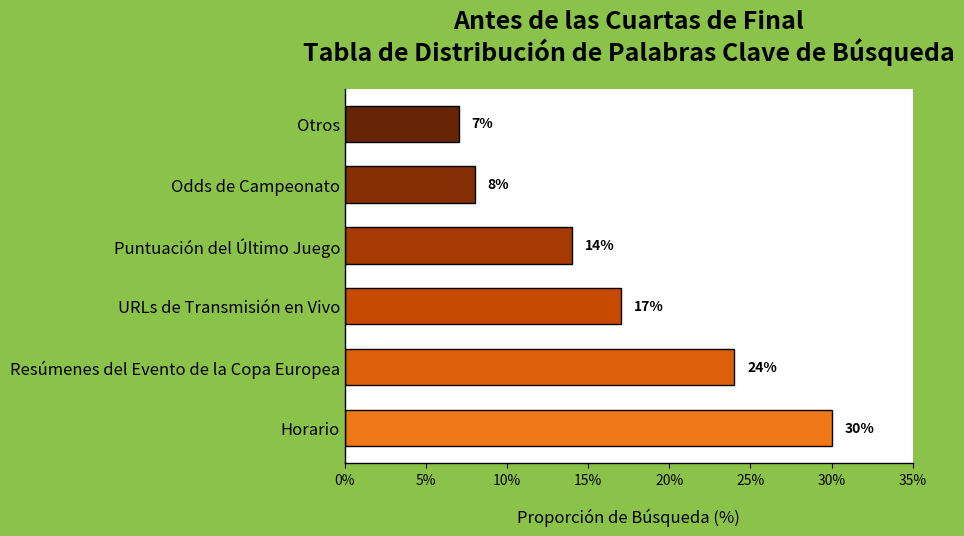

Here is the Python script that generated this plot:
import matplotlib.pyplot as plt
import numpy as np

# Preparación de datos
etiquetas = ["Horario", "Resúmenes del Evento de la Copa Europea", "URLs de Transmisión en Vivo", "Puntuación del Último Juego", "Odds de Campeonato", "Otros"]
porcentajes = [30, 24, 17, 14, 8, 7]

# Crear un lienzo y un sub - gráfico
fig, ax = plt.subplots(figsize=(10, 6), facecolor='#8BC34A')  # Fondo verde

# Dibujar un gráfico de barras horizontales (usando un gradiente amarillo)
posicion_y = np.arange(len(etiquetas))
colores = plt.cm.YlOrBr(np.linspace(0.6, 1, len(etiquetas)))  # Gradiente de amarillo a naranja
barras = ax.barh(posicion_y, porcentajes, color=colores, edgecolor='black', height=0.6)

# Añadir un título y un subtítulo
ax.set_title('Antes de las Cuartas de Final\nTabla de Distribución de Palabras Clave de Búsqueda', fontsize=18, fontweight='bold', pad=20)

# Establecer las etiquetas del eje y (palabras clave)
ax.set_yticks(posicion_y)
ax.set_yticklabels(etiquetas, fontsize=12)
ax.tick_params(axis='y', which='both', length=0)  # Ocultar las marcas de graduación del eje y

# Establecer las etiquetas del eje x (porcentajes)
ax.set_xlabel('Proporción de Búsqueda (%)', fontsize=12, labelpad=15)
ax.set_xlim(0, 35)  # Dejar espacio en el lado derecho
ax.set_xticks(np.arange(0, 36, 5))
ax.set_xticklabels([f'{x}%' for x in np.arange(0, 36, 5)], fontsize=10)

# Añadir etiquetas numéricas a cada barra
for barra in barras:
    ancho = barra.get_width()
    ax.text(ancho + 0.8, barra.get_y() + barra.get_height()/2,
            f'{ancho}%', ha='left', va='center', fontsize=10, fontweight='bold')

# Añadir "Iconos de Persona" (usando formas nativas de matplotlib en su lugar)
for i, (etiqueta, porcentaje) in enumerate(zip(etiquetas, porcentajes)):
    # Dibujar una "persona" simplificada (una cabeza circular + un cuerpo rectangular)
    cabeza = plt.Circle((-2.5, posicion_y[i]), 0.3, color='yellow', ec='black')
    cuerpo = plt.Rectangle((-2.8, posicion_y[i]-0.3), 0.6, 0.6, color='yellow', ec='black')
    ax.add_patch(cabeza)
    ax.add_patch(cuerpo)

    # Añadir una marca de "Corazón" (usando un triángulo en su lugar)
    x_corazon = [-2.6, -2.4, -2.5]
    y_corazon = [posicion_y[i]+0.15, posicion_y[i]+0.15, posicion_y[i]+0.3]
    ax.fill(x_corazon, y_corazon, color='red')

# Añadir marcas de "Lupa" (usando formas nativas de matplotlib)
for i, p in enumerate(porcentajes):
    num_lupas = p // 5
    for j in range(num_lupas):
        # Dibujar una lupa simplificada
        x_lupa = [-5 - j*0.8, -4.5 - j*0.8, -4.7 - j*0.8, -5 - j*0.8]
        y_lupa = [posicion_y[i]+0.1, posicion_y[i]+0.1, posicion_y[i]-0.1, posicion_y[i]-0.1]
        ax.fill(x_lupa, y_lupa, color='black')
        # Mango de la lupa
        ax.plot([-4.5 - j*0.8, -4.3 - j*0.8], [posicion_y[i], posicion_y[i]-0.2], 'k-', linewidth=1.5)

# Ocultar los bordes superior y derecho
ax.spines['top'].set_visible(False)
ax.spines['right'].set_visible(False)
ax.spines['bottom'].set_linewidth(1)
ax.spines['left'].set_linewidth(1)

# Ajustar el diseño
plt.tight_layout(pad=3)
plt.show()
